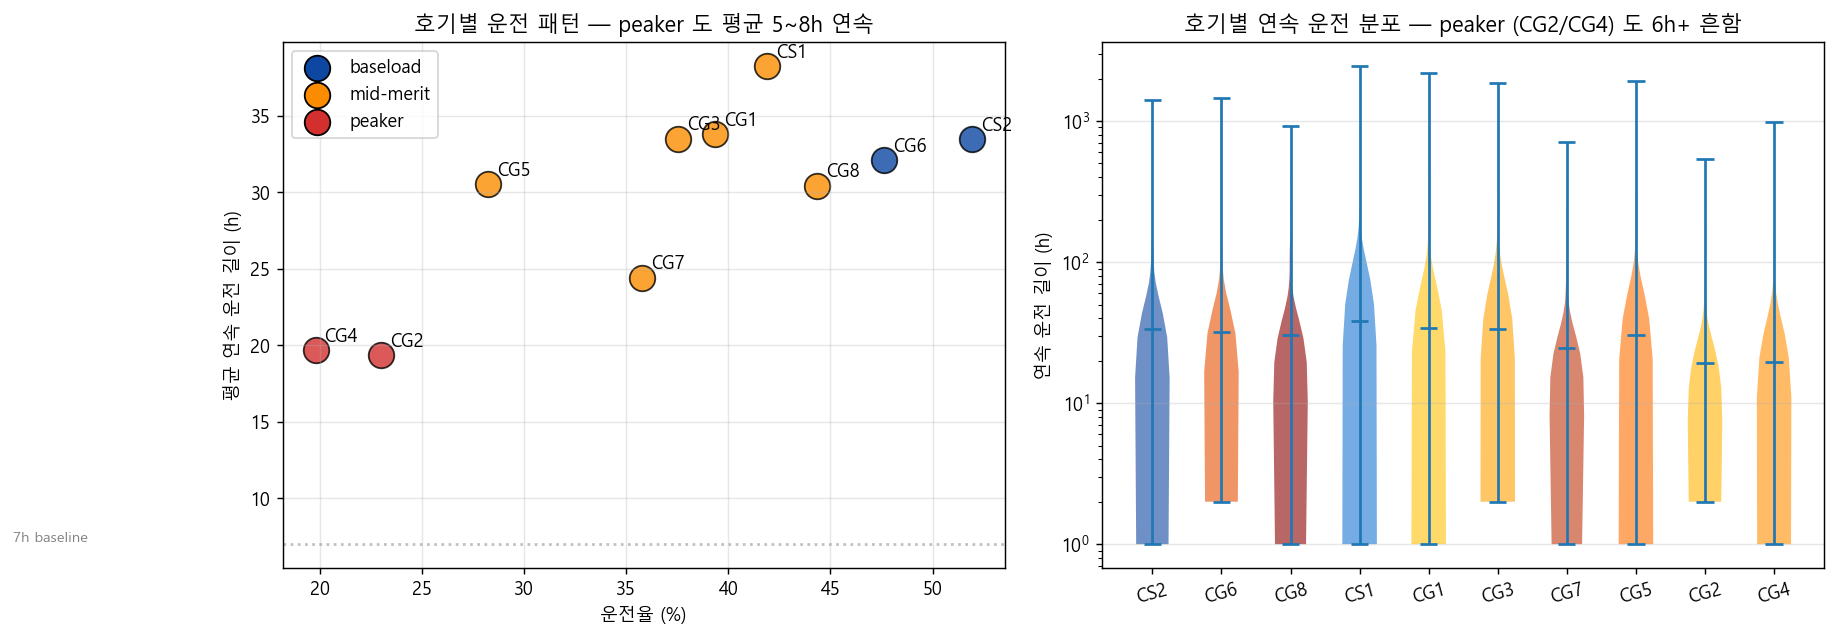

Data behind this chart, as committed beside it:
unit, mode, running_pct, mean_run_h, median_run_h, max_run_h, n_runs
CS2, baseload, 51.92, 33.46, 13.0, 1399, 544
CG6, baseload, 47.62, 32.11, 13.0, 1455, 520
CG8, mid-merit, 44.36, 30.44, 12.0, 919, 511
CS1, mid-merit, 41.89, 38.25, 7.0, 2444, 384
CG1, mid-merit, 39.35, 33.81, 8.0, 2200, 408
CG3, mid-merit, 37.54, 33.49, 8.0, 1857, 393
CG7, mid-merit, 35.79, 24.42, 11.0, 706, 514
CG5, mid-merit, 28.22, 30.54, 6.0, 1914, 324
CG2, peaker, 23, 19.34, 7.0, 539, 417
CG4, peaker, 19.8, 19.67, 6.0, 991, 353
